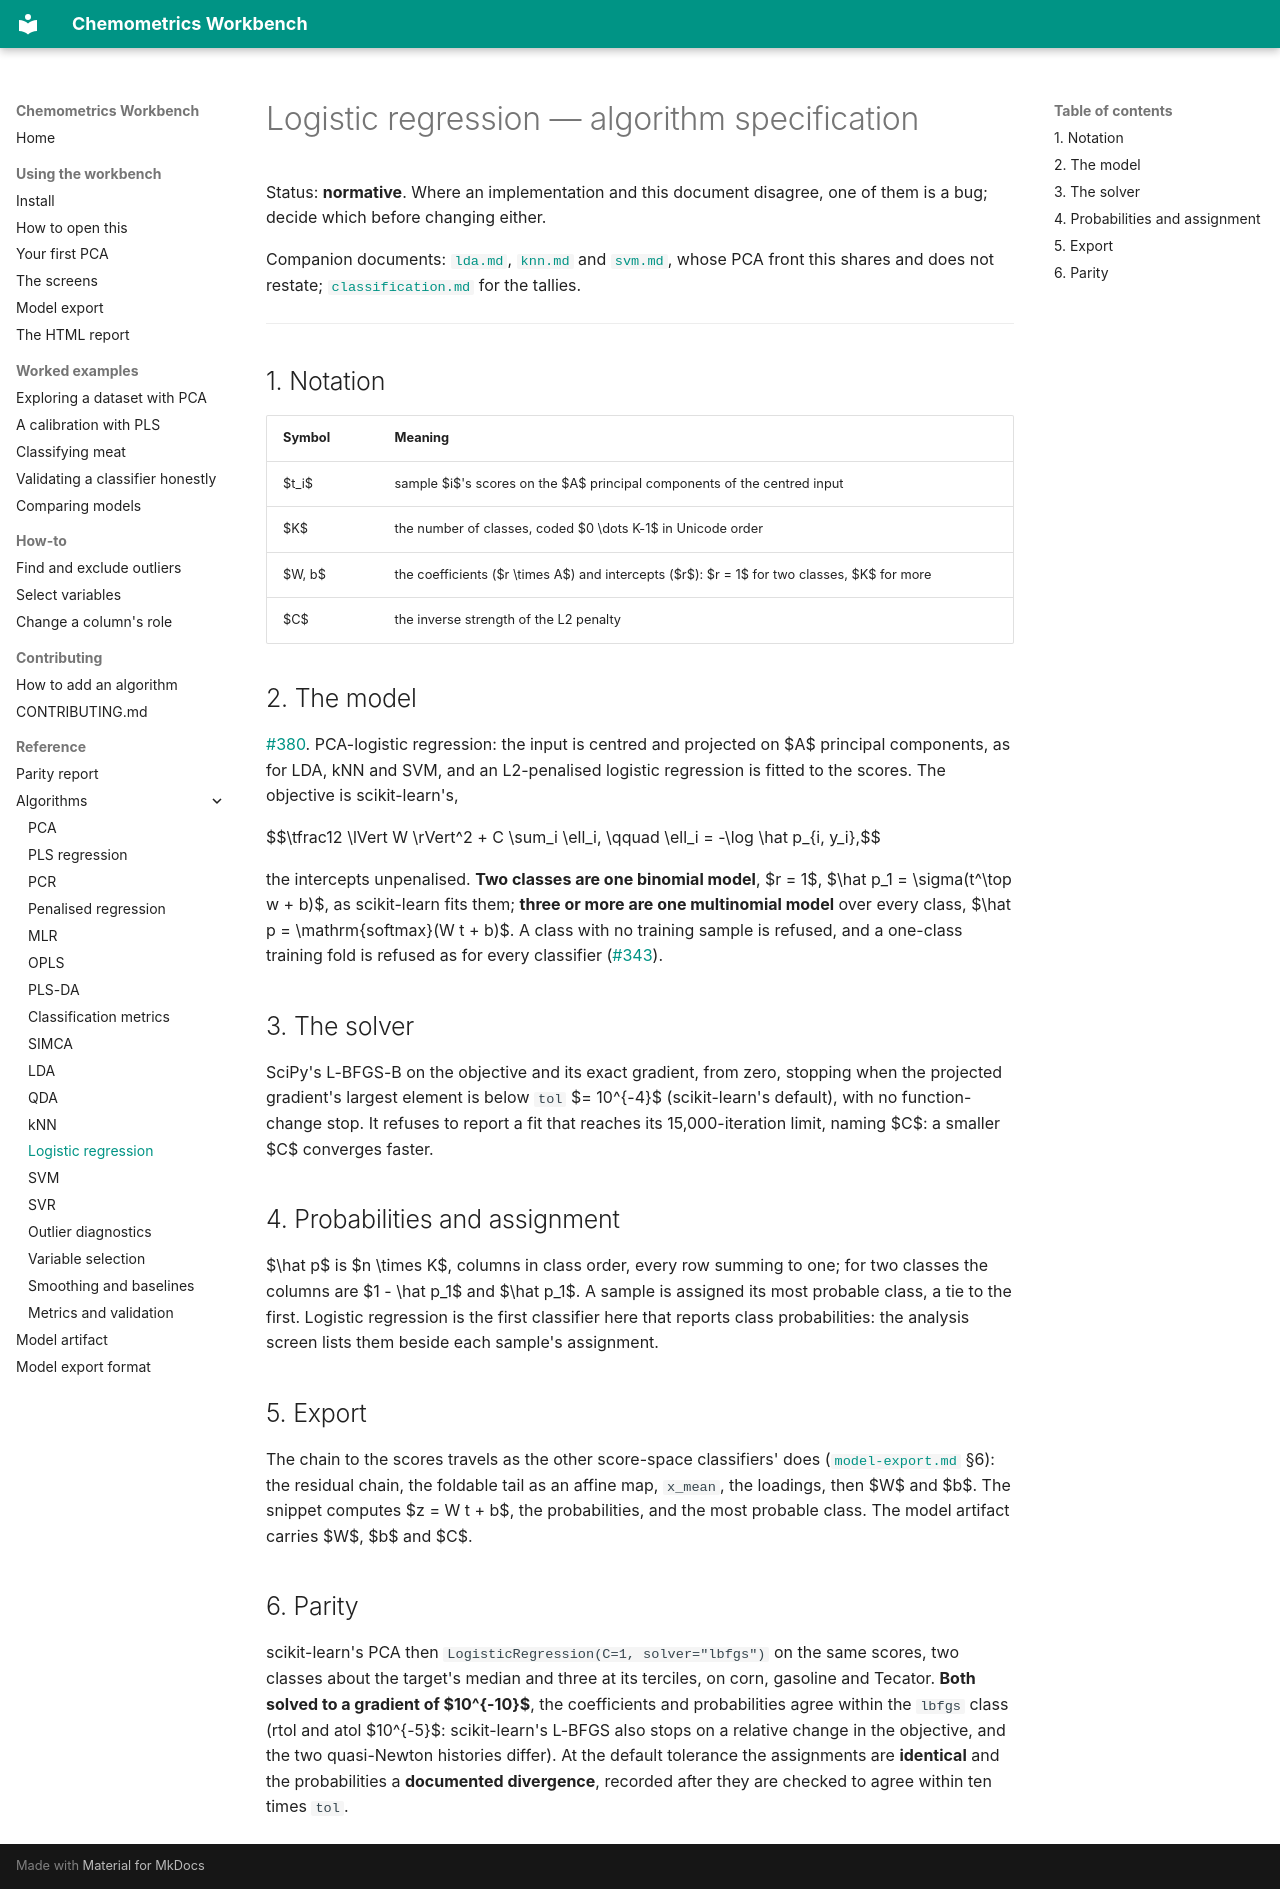

repository: millermuttu/Chemometrics-Workbench · page: algorithms/logistic-regression/index.html · generator: mkdocs

# Logistic regression — algorithm specification

Status: **normative**. Where an implementation and this document disagree, one of them is a bug; decide which before changing either.

Companion documents: [`lda.md`](lda.md), [`knn.md`](knn.md) and [`svm.md`](svm.md), whose PCA front this shares and does not restate; [`classification.md`](classification.md) for the tallies.

---

## 1. Notation

| Symbol | Meaning |
| --- | --- |
| $t_i$ | sample $i$'s scores on the $A$ principal components of the centred input |
| $K$ | the number of classes, coded $0 \dots K-1$ in Unicode order |
| $W, b$ | the coefficients ($r \times A$) and intercepts ($r$): $r = 1$ for two classes, $K$ for more |
| $C$ | the inverse strength of the L2 penalty |

## 2. The model

[#380](https://github.com/millermuttu/Chemometrics-Workbench/issues/380). PCA-logistic regression: the input is centred and projected on $A$ principal components, as for LDA, kNN and SVM, and an L2-penalised logistic regression is fitted to the scores. The objective is scikit-learn's,

$$\tfrac12 \lVert W \rVert^2 + C \sum_i \ell_i, \qquad \ell_i = -\log \hat p_{i, y_i},$$

the intercepts unpenalised. **Two classes are one binomial model**, $r = 1$, $\hat p_1 = \sigma(t^\top w + b)$, as scikit-learn fits them; **three or more are one multinomial model** over every class, $\hat p = \mathrm{softmax}(W t + b)$. A class with no training sample is refused, and a one-class training fold is refused as for every classifier ([#343](https://github.com/millermuttu/Chemometrics-Workbench/issues/343)).

## 3. The solver

SciPy's L-BFGS-B on the objective and its exact gradient, from zero, stopping when the projected gradient's largest element is below `tol` $= 10^{-4}$ (scikit-learn's default), with no function-change stop. It refuses to report a fit that reaches its 15,000-iteration limit, naming $C$: a smaller $C$ converges faster.

## 4. Probabilities and assignment

$\hat p$ is $n \times K$, columns in class order, every row summing to one; for two classes the columns are $1 - \hat p_1$ and $\hat p_1$. A sample is assigned its most probable class, a tie to the first. Logistic regression is the first classifier here that reports class probabilities: the analysis screen lists them beside each sample's assignment.

## 5. Export

The chain to the scores travels as the other score-space classifiers' does ([`model-export.md`](../model-export.md) §6): the residual chain, the foldable tail as an affine map, `x_mean`, the loadings, then $W$ and $b$. The snippet computes $z = W t + b$, the probabilities, and the most probable class. The model artifact carries $W$, $b$ and $C$.

## 6. Parity

scikit-learn's PCA then `LogisticRegression(C=1, solver="lbfgs")` on the same scores, two classes about the target's median and three at its terciles, on corn, gasoline and Tecator. **Both solved to a gradient of $10^{-10}$**, the coefficients and probabilities agree within the `lbfgs` class (rtol and atol $10^{-5}$: scikit-learn's L-BFGS also stops on a relative change in the objective, and the two quasi-Newton histories differ). At the default tolerance the assignments are **identical** and the probabilities a **documented divergence**, recorded after they are checked to agree within ten times `tol`.
